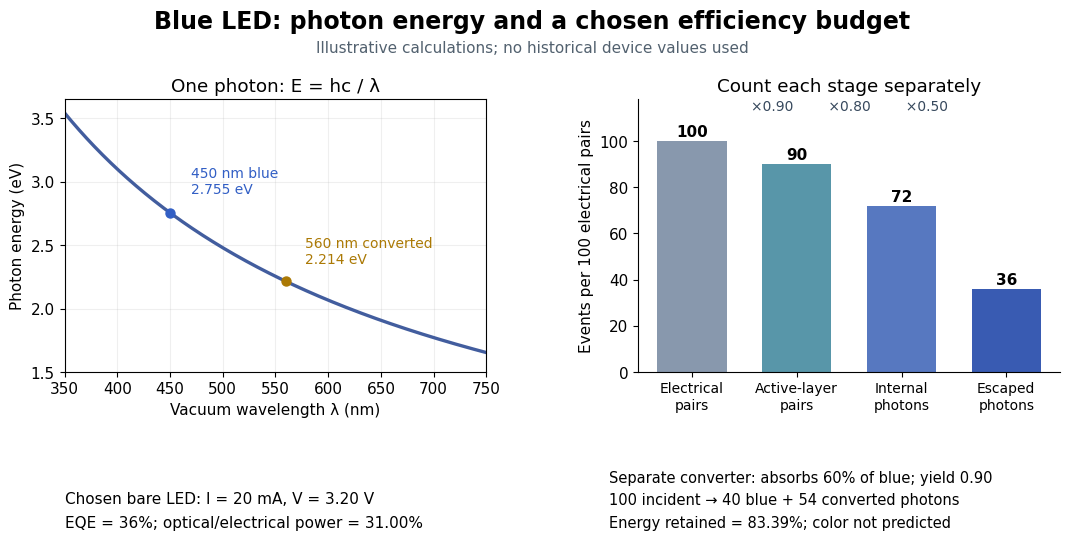

This chart was generated by the following Python code: (Note: this script raises an exception after producing the figure.)
"""Plot original stipulated LED photon and energy accounting.

Run from _media; Python 3.14, numpy 2.3.5, matplotlib 3.10.7.
"""
from pathlib import Path

import matplotlib.pyplot as plt
import numpy as np

H = 6.62607015e-34
C = 299792458.0
Q = 1.602176634e-19


def main():
    plt.rcParams.update({"font.size": 11, "font.family": "DejaVu Sans"})
    fig, (ax1, ax2) = plt.subplots(1, 2, figsize=(11, 6.2), dpi=120, facecolor="white")
    fig.subplots_adjust(left=0.075, right=0.98, bottom=0.38, top=0.82, wspace=0.36)
    fig.suptitle("Blue LED: photon energy and a chosen efficiency budget", size=17, weight="bold", y=0.965)
    fig.text(0.5, 0.895, "Illustrative calculations; no historical device values used", ha="center", color="#52616f")
    wavelengths = np.linspace(350, 750, 401)
    energies = H * C / (wavelengths * 1e-9) / Q
    ax1.plot(wavelengths, energies, color="#425d9e", lw=2.4)
    ax1.set(xlabel="Vacuum wavelength λ (nm)", ylabel="Photon energy (eV)",
            xlim=(350, 750), ylim=(1.5, 3.65), title="One photon: E = hc / λ")
    ax1.grid(alpha=0.2)
    for wavelength, label, color, offset in [
        (450, "450 nm blue\n2.755 eV", "#325fc5", (15, 14)),
        (560, "560 nm converted\n2.214 eV", "#ab7905", (14, 13)),
    ]:
        energy = H * C / (wavelength * 1e-9) / Q
        ax1.scatter(wavelength, energy, color=color, s=42, zorder=3)
        ax1.annotate(label, (wavelength, energy), xytext=offset,
                     textcoords="offset points", color=color, fontsize=10)

    values = np.array([100, 90, 72, 36])
    labels = ["Electrical\npairs", "Active-layer\npairs", "Internal\nphotons", "Escaped\nphotons"]
    colors = ["#8898ad", "#5896a9", "#5778c0", "#395bb2"]
    bars = ax2.bar(np.arange(4), values, width=0.66, color=colors)
    ax2.set(ylim=(0, 118), ylabel="Events per 100 electrical pairs", title="Count each stage separately")
    ax2.set_xticks(np.arange(4), labels, fontsize=10)
    ax2.spines[["top", "right"]].set_visible(False)
    for bar, value in zip(bars, values):
        ax2.text(bar.get_x() + bar.get_width() / 2, value + 2, str(value), ha="center", weight="bold")
    ax2.text(0.5, 0.96, "×0.90        ×0.80        ×0.50", transform=ax2.transAxes,
             ha="center", size=10, color="#37495d")
    eqe = 0.9 * 0.8 * 0.5
    energy = H * C / (450e-9)
    wpe = eqe * energy / (Q * 3.2)
    retention = 0.4 + 0.6 * 0.9 * 450 / 560
    fig.text(0.075, 0.13,
             f"Chosen bare LED: I = 20 mA, V = 3.20 V\n"
             f"EQE = {eqe:.0%}; optical/electrical power = {wpe:.2%}",
             size=11, linespacing=1.7)
    fig.text(0.57, 0.13,
             "Separate converter: absorbs 60% of blue; yield 0.90\n"
             f"100 incident → 40 blue + 54 converted photons\n"
             f"Energy retained = {retention:.2%}; color not predicted",
             size=10.5, linespacing=1.6)
    fig.savefig(Path(__file__).stem + ".png", facecolor="white")
    plt.close(fig)


if __name__ == "__main__":
    main()
